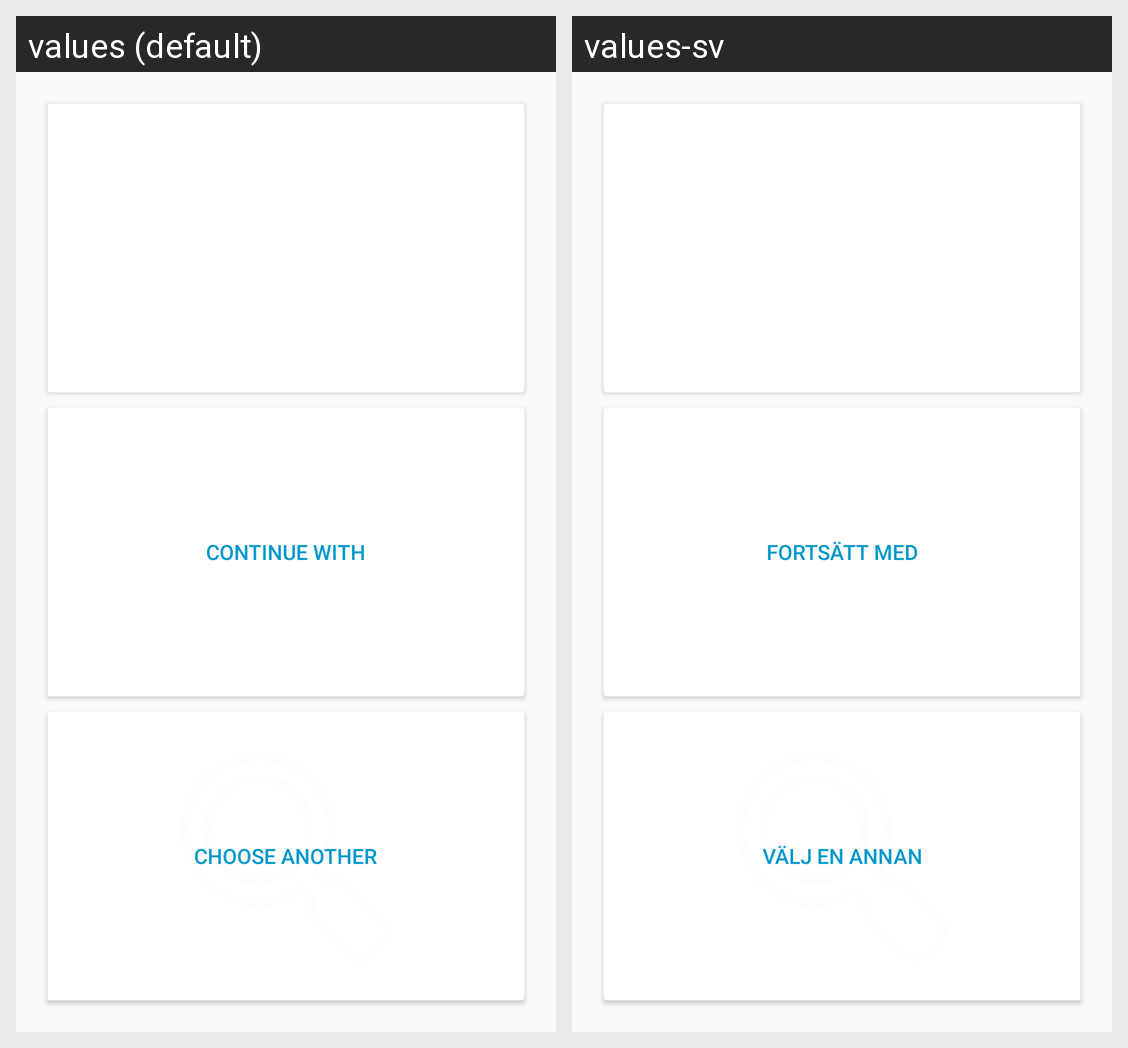

The Android screen above is rendered under two locales of the same app. Produce the string resources it draws, with the default and per-locale values.
Android screen res/layout/content_switch.xml rendered under 2 locales, left to right: values (default), values-sv. Device: Nexus 5 (rendered at 1080×1920; each locale shown at half size, 540×960, under a caption strip naming it); theme AppTheme.
Strings drawn on this screen, with the default value and each locale's value (text and hints the layout hard-codes, and strings that could not be matched under every locale, appear in the picture but are not listed):

continue_with
  values: Continue with
  values-sv: Fortsätt med

choose_another
  values: Choose another
  values-sv: Välj en annan
